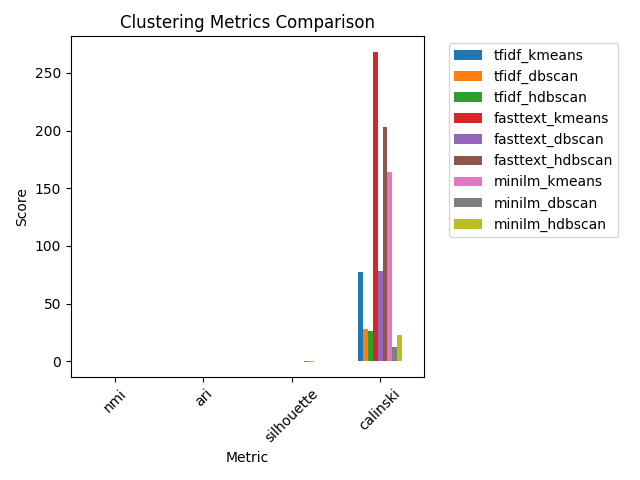

Data behind this chart, as committed beside it:
, tfidf_kmeans, tfidf_dbscan, tfidf_hdbscan, fasttext_kmeans, fasttext_dbscan, fasttext_hdbscan, minilm_kmeans, minilm_dbscan, minilm_hdbscan
nmi, 0.3527, 0.01121, 0.05953, 0.02672, 0.002872, 0.00713, 0.5322, 0.1234, 0.2583
ari, 0.1703, -0.000155, 0.03249, 0.02502, 0.0006993, 0.00261, 0.5295, 0.002375, 0.06779
silhouette, 0.07643, 0.4213, 0.04542, 0.1334, 0.6124, 0.4893, 0.1167, -0.1279, -0.0613
calinski, 77.35, 28.25, 26.64, 268.2, 77.96, 203.5, 164.1, 12.48, 22.77
